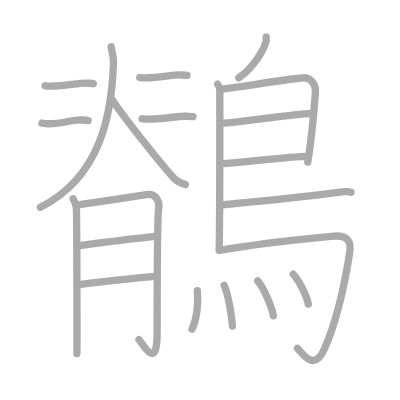
t = 0.00 s
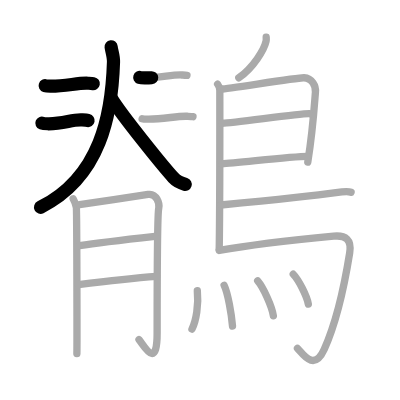
t = 4.25 s
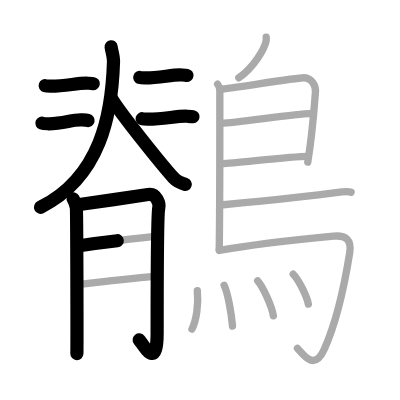
t = 8.50 s
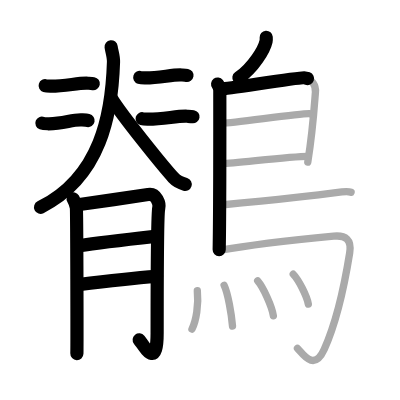
t = 12.50 s
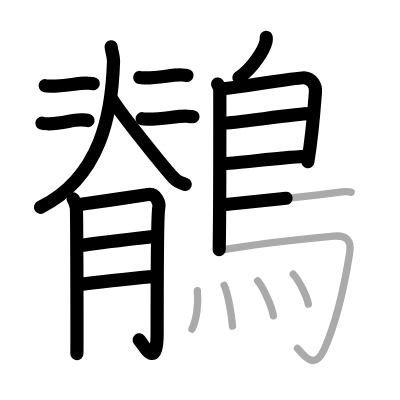
t = 15.50 s
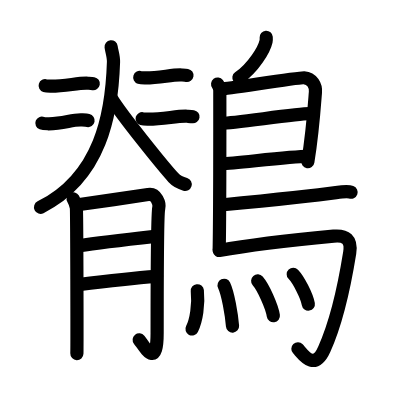
t = 21.00 s

The animated SVG that drew these frames (rendered in a browser with its animation timeline set to each time). Animation: 21 SMIL elements (animate=21); one cycle of 21.00 s.

<?xml version="1.0" standalone="no"?>
<!DOCTYPE svg PUBLIC "-//W3C//DTD SVG 1.1//EN"   "http://www.w3.org/Graphics/SVG/1.1/DTD/svg11.dtd">
<svg width="400px" height="400px"  version="1.1" xmlns="http://www.w3.org/2000/svg">
  <defs>
    <marker id="Triangle" viewBox="0 0 10 10" refX="0" refY="5" markerUnits="strokeWidth" markerWidth="3" style="stroke-opacity:0%;fill:#aaaaaa;" markerHeight="2" orient="auto">
      <path d="M 0 0 L 10 5 L 0 10 z" />
    </marker>
    
    <marker id="Arrow" viewBox="0 0 10 10" refX="5" refY="5" markerUnits="strokeWidth" markerWidth="1.8" style="stroke-opacity:0%;fill:#770000;" markerHeight="2" orient="auto">
      <path d="M 0 4 L 6 4 L 4 1 L 10 5 L 4 9 L 6 6 L 0 6 z" />
        <circle cx="5" cy="5" r="5" />
      </marker>
    
    <marker id="TriangleRed" viewBox="0 0 10 10" refX="0" refY="5" markerUnits="strokeWidth" markerWidth="3" style="stroke-opacity:0%;fill:#CC0000;" markerHeight="2" orient="auto">
      <path d="M 0 0 L 10 5 L 0 10 z" />
    </marker>
    
    <marker id="ArrowRed" viewBox="0 0 10 10" refX="5" refY="5" markerUnits="strokeWidth" markerWidth="1.8" style="stroke-opacity:0%;fill:#CC0000;" markerHeight="2" orient="auto">
      <path d="M 0 4 L 6 4 L 4 1 L 10 5 L 4 9 L 6 6 L 0 6 z" />
        <circle cx="5" cy="5" r="5" />
      </marker>
    
  </defs>
  
  <path style="fill:#ffffff; fill-opacity:100%; fill-rule:evenodd; stroke-width:0;" d="M 0 0 L 400px 0 L 400px 400px L 0 400px L 0 0" />

  <g transform="scale(3.6697247706422 3.6697247706422)">
<path style="fill:none; fill-opacity:0%; fill-rule:evenodd; stroke:#aaaaaa; stroke-opacity:100%; stroke-width: 1.5pt; stroke-linejoin:round; stroke-linecap:round;" d="M30.28 12.75c0.13 1.12 0.69 2.61 0.65 4.1C30.5 31 27.5 48.25 11 56.5"></path>
<path style="fill:none; fill-opacity:0%; fill-rule:evenodd; stroke:#aaaaaa; stroke-opacity:100%; stroke-width: 1.5pt; stroke-linejoin:round; stroke-linecap:round;" d="M30.5 27c2.62 4.29 13.9 18.29 16.78 21.43c0.98 1.07 2.24 1.52 3.22 1.82"></path>
<path style="fill:none; fill-opacity:0%; fill-rule:evenodd; stroke:#aaaaaa; stroke-opacity:100%; stroke-width: 1.5pt; stroke-linejoin:round; stroke-linecap:round;" d="M12.31 23.35c0.42 0.13 1.18 0.12 1.6 0.13c3.96 0.02 7.47-0.94 10.05-0.8c0.69 0.04 1.12 0.06 1.46 0.12"></path>
<path style="fill:none; fill-opacity:0%; fill-rule:evenodd; stroke:#aaaaaa; stroke-opacity:100%; stroke-width: 1.5pt; stroke-linejoin:round; stroke-linecap:round;" d="M11.42 33.56c0.46 0.17 1.29 0.16 1.75 0.17c4.33 0.03 6.43-1.24 9.25-1.04c0.76 0.05 1.22 0.08 1.6 0.16"></path>
<path style="fill:none; fill-opacity:0%; fill-rule:evenodd; stroke:#aaaaaa; stroke-opacity:100%; stroke-width: 1.5pt; stroke-linejoin:round; stroke-linecap:round;" d="M38.08 21.1c0.41 0.13 1.16 0.12 1.57 0.13c3.89 0.02 7.33-0.94 9.86-0.8c0.68 0.04 1.09 0.06 1.44 0.12"></path>
<path style="fill:none; fill-opacity:0%; fill-rule:evenodd; stroke:#aaaaaa; stroke-opacity:100%; stroke-width: 1.5pt; stroke-linejoin:round; stroke-linecap:round;" d="M38.73 32.35c0.44 0.13 1.25 0.12 1.69 0.13c4.19 0.02 7.9-0.94 10.62-0.8c0.73 0.04 1.18 0.06 1.55 0.12"></path>
<path style="fill:none; fill-opacity:0%; fill-rule:evenodd; stroke:#aaaaaa; stroke-opacity:100%; stroke-width: 1.5pt; stroke-linejoin:round; stroke-linecap:round;" d="M19.93 54.17c0.44 0.78 0.73 1.57 0.87 2.36c0.15 0.79 0.21 38.05 0.15 39.82"></path>
<path style="fill:none; fill-opacity:0%; fill-rule:evenodd; stroke:#aaaaaa; stroke-opacity:100%; stroke-width: 1.5pt; stroke-linejoin:round; stroke-linecap:round;" d="M21.67 55.74c1.74-0.2 17.38-2.53 18.68-2.75c2.33-0.39 3.2 2.55 2.91 3.73c-0.28 1.13-0.44 18.14-0.44 34.05c0 10.21-3.49 3.53-4.94 1.77"></path>
<path style="fill:none; fill-opacity:0%; fill-rule:evenodd; stroke:#aaaaaa; stroke-opacity:100%; stroke-width: 1.5pt; stroke-linejoin:round; stroke-linecap:round;" d="M21.67 66.95c4.72-0.75 15.34-1.97 20.57-2.55"></path>
<path style="fill:none; fill-opacity:0%; fill-rule:evenodd; stroke:#aaaaaa; stroke-opacity:100%; stroke-width: 1.5pt; stroke-linejoin:round; stroke-linecap:round;" d="M21.38 77.55c4.65-0.59 15.91-1.87 21.29-2.26"></path>
<path style="fill:none; fill-opacity:0%; fill-rule:evenodd; stroke:#aaaaaa; stroke-opacity:100%; stroke-width: 1.5pt; stroke-linejoin:round; stroke-linecap:round;" d="M72.54 10.16c0.02 0.27 0.04 0.71-0.04 1.09c-0.51 2.27-3.42 7.13-7.42 9.95"></path>
<path style="fill:none; fill-opacity:0%; fill-rule:evenodd; stroke:#aaaaaa; stroke-opacity:100%; stroke-width: 1.5pt; stroke-linejoin:round; stroke-linecap:round;" d="M59.3 22.92c0.33 0.43 0.6 1.02 0.6 1.73c0 7.23 0.04 32.01-0.17 43.38"></path>
<path style="fill:none; fill-opacity:0%; fill-rule:evenodd; stroke:#aaaaaa; stroke-opacity:100%; stroke-width: 1.5pt; stroke-linejoin:round; stroke-linecap:round;" d="M60.31 24.25c1.55 0 21-3.17 22.51-3.06c2.24 0.16 3.33 2.15 3.13 4.02c-0.12 1.15-0.64 10.19-2.08 18.96"></path>
<path style="fill:none; fill-opacity:0%; fill-rule:evenodd; stroke:#aaaaaa; stroke-opacity:100%; stroke-width: 1.5pt; stroke-linejoin:round; stroke-linecap:round;" d="M60.56 33.58c1.9 0.13 21.6-2.74 23.75-2.59"></path>
<path style="fill:none; fill-opacity:0%; fill-rule:evenodd; stroke:#aaaaaa; stroke-opacity:100%; stroke-width: 1.5pt; stroke-linejoin:round; stroke-linecap:round;" d="M60.47 44.62c3.88-0.14 18.55-1.98 23.38-2"></path>
<path style="fill:none; fill-opacity:0%; fill-rule:evenodd; stroke:#aaaaaa; stroke-opacity:100%; stroke-width: 1.5pt; stroke-linejoin:round; stroke-linecap:round;" d="M60.19 55.86c8.61-0.84 27.66-2.86 31.35-3.38c1.29-0.19 3.48-0.35 4.13-0.11"></path>
<path style="fill:none; fill-opacity:0%; fill-rule:evenodd; stroke:#aaaaaa; stroke-opacity:100%; stroke-width: 1.5pt; stroke-linejoin:round; stroke-linecap:round;" d="M59.74 68.25c9.1-1.63 26.13-3.42 31.17-3.9c3.28-0.31 4.97 0.89 4.38 4.57c-1.64 10.24-4.08 19.96-6.93 26.25c-2.86 6.33-5.97 1.04-7.3-0.24"></path>
<path style="fill:none; fill-opacity:0%; fill-rule:evenodd; stroke:#aaaaaa; stroke-opacity:100%; stroke-width: 1.5pt; stroke-linejoin:round; stroke-linecap:round;" d="M53.77 79.23c0.4 3.71-0.29 8.16-1.46 10.44"></path>
<path style="fill:none; fill-opacity:0%; fill-rule:evenodd; stroke:#aaaaaa; stroke-opacity:100%; stroke-width: 1.5pt; stroke-linejoin:round; stroke-linecap:round;" d="M61.07 77.74c1.04 2.18 2.03 7.92 2.29 11.12"></path>
<path style="fill:none; fill-opacity:0%; fill-rule:evenodd; stroke:#aaaaaa; stroke-opacity:100%; stroke-width: 1.5pt; stroke-linejoin:round; stroke-linecap:round;" d="M70.22 76.54c1.51 1.73 3.89 6.96 4.27 9.51"></path>
<path style="fill:none; fill-opacity:0%; fill-rule:evenodd; stroke:#aaaaaa; stroke-opacity:100%; stroke-width: 1.5pt; stroke-linejoin:round; stroke-linecap:round;" d="M79.91 74.73c1.45 1.49 3.75 5.96 4.11 8.14"></path>

<path style="fill:none; fill-opacity:0%; fill-rule:evenodd; stroke:#000000; stroke-opacity:100%; stroke-width: 2.7pt; stroke-linejoin:round; stroke-linecap:round;" d="M30.28 12.75c0.13 1.12 0.69 2.61 0.65 4.1C30.5 31 27.5 48.25 11 56.5" pathLength="100" stroke-dashoffset="100" stroke-dasharray="100 105"><animate id="dashAnim1" attributeName="stroke-dashoffset" from="100" to="0" dur="1s" calcMode="linear" fill="freeze"/></path>
<path style="fill:none; fill-opacity:0%; fill-rule:evenodd; stroke:#000000; stroke-opacity:100%; stroke-width: 2.7pt; stroke-linejoin:round; stroke-linecap:round;" d="M30.5 27c2.62 4.29 13.9 18.29 16.78 21.43c0.98 1.07 2.24 1.52 3.22 1.82" pathLength="100" stroke-dashoffset="100" stroke-dasharray="100 105"><animate id="dashAnim2" attributeName="stroke-dashoffset" from="100" to="0" dur="1s" calcMode="linear" begin="dashAnim1.end" fill="freeze"/></path>
<path style="fill:none; fill-opacity:0%; fill-rule:evenodd; stroke:#000000; stroke-opacity:100%; stroke-width: 2.7pt; stroke-linejoin:round; stroke-linecap:round;" d="M12.31 23.35c0.42 0.13 1.18 0.12 1.6 0.13c3.96 0.02 7.47-0.94 10.05-0.8c0.69 0.04 1.12 0.06 1.46 0.12" pathLength="100" stroke-dashoffset="100" stroke-dasharray="100 105"><animate id="dashAnim3" attributeName="stroke-dashoffset" from="100" to="0" dur="1s" calcMode="linear" begin="dashAnim2.end" fill="freeze"/></path>
<path style="fill:none; fill-opacity:0%; fill-rule:evenodd; stroke:#000000; stroke-opacity:100%; stroke-width: 2.7pt; stroke-linejoin:round; stroke-linecap:round;" d="M11.42 33.56c0.46 0.17 1.29 0.16 1.75 0.17c4.33 0.03 6.43-1.24 9.25-1.04c0.76 0.05 1.22 0.08 1.6 0.16" pathLength="100" stroke-dashoffset="100" stroke-dasharray="100 105"><animate id="dashAnim4" attributeName="stroke-dashoffset" from="100" to="0" dur="1s" calcMode="linear" begin="dashAnim3.end" fill="freeze"/></path>
<path style="fill:none; fill-opacity:0%; fill-rule:evenodd; stroke:#000000; stroke-opacity:100%; stroke-width: 2.7pt; stroke-linejoin:round; stroke-linecap:round;" d="M38.08 21.1c0.41 0.13 1.16 0.12 1.57 0.13c3.89 0.02 7.33-0.94 9.86-0.8c0.68 0.04 1.09 0.06 1.44 0.12" pathLength="100" stroke-dashoffset="100" stroke-dasharray="100 105"><animate id="dashAnim5" attributeName="stroke-dashoffset" from="100" to="0" dur="1s" calcMode="linear" begin="dashAnim4.end" fill="freeze"/></path>
<path style="fill:none; fill-opacity:0%; fill-rule:evenodd; stroke:#000000; stroke-opacity:100%; stroke-width: 2.7pt; stroke-linejoin:round; stroke-linecap:round;" d="M38.73 32.35c0.44 0.13 1.25 0.12 1.69 0.13c4.19 0.02 7.9-0.94 10.62-0.8c0.73 0.04 1.18 0.06 1.55 0.12" pathLength="100" stroke-dashoffset="100" stroke-dasharray="100 105"><animate id="dashAnim6" attributeName="stroke-dashoffset" from="100" to="0" dur="1s" calcMode="linear" begin="dashAnim5.end" fill="freeze"/></path>
<path style="fill:none; fill-opacity:0%; fill-rule:evenodd; stroke:#000000; stroke-opacity:100%; stroke-width: 2.7pt; stroke-linejoin:round; stroke-linecap:round;" d="M19.93 54.17c0.44 0.78 0.73 1.57 0.87 2.36c0.15 0.79 0.21 38.05 0.15 39.82" pathLength="100" stroke-dashoffset="100" stroke-dasharray="100 105"><animate id="dashAnim7" attributeName="stroke-dashoffset" from="100" to="0" dur="1s" calcMode="linear" begin="dashAnim6.end" fill="freeze"/></path>
<path style="fill:none; fill-opacity:0%; fill-rule:evenodd; stroke:#000000; stroke-opacity:100%; stroke-width: 2.7pt; stroke-linejoin:round; stroke-linecap:round;" d="M21.67 55.74c1.74-0.2 17.38-2.53 18.68-2.75c2.33-0.39 3.2 2.55 2.91 3.73c-0.28 1.13-0.44 18.14-0.44 34.05c0 10.21-3.49 3.53-4.94 1.77" pathLength="100" stroke-dashoffset="100" stroke-dasharray="100 105"><animate id="dashAnim8" attributeName="stroke-dashoffset" from="100" to="0" dur="1s" calcMode="linear" begin="dashAnim7.end" fill="freeze"/></path>
<path style="fill:none; fill-opacity:0%; fill-rule:evenodd; stroke:#000000; stroke-opacity:100%; stroke-width: 2.7pt; stroke-linejoin:round; stroke-linecap:round;" d="M21.67 66.95c4.72-0.75 15.34-1.97 20.57-2.55" pathLength="100" stroke-dashoffset="100" stroke-dasharray="100 105"><animate id="dashAnim9" attributeName="stroke-dashoffset" from="100" to="0" dur="1s" calcMode="linear" begin="dashAnim8.end" fill="freeze"/></path>
<path style="fill:none; fill-opacity:0%; fill-rule:evenodd; stroke:#000000; stroke-opacity:100%; stroke-width: 2.7pt; stroke-linejoin:round; stroke-linecap:round;" d="M21.38 77.55c4.65-0.59 15.91-1.87 21.29-2.26" pathLength="100" stroke-dashoffset="100" stroke-dasharray="100 105"><animate id="dashAnim10" attributeName="stroke-dashoffset" from="100" to="0" dur="1s" calcMode="linear" begin="dashAnim9.end" fill="freeze"/></path>
<path style="fill:none; fill-opacity:0%; fill-rule:evenodd; stroke:#000000; stroke-opacity:100%; stroke-width: 2.7pt; stroke-linejoin:round; stroke-linecap:round;" d="M72.54 10.16c0.02 0.27 0.04 0.71-0.04 1.09c-0.51 2.27-3.42 7.13-7.42 9.95" pathLength="100" stroke-dashoffset="100" stroke-dasharray="100 105"><animate id="dashAnim11" attributeName="stroke-dashoffset" from="100" to="0" dur="1s" calcMode="linear" begin="dashAnim10.end" fill="freeze"/></path>
<path style="fill:none; fill-opacity:0%; fill-rule:evenodd; stroke:#000000; stroke-opacity:100%; stroke-width: 2.7pt; stroke-linejoin:round; stroke-linecap:round;" d="M59.3 22.92c0.33 0.43 0.6 1.02 0.6 1.73c0 7.23 0.04 32.01-0.17 43.38" pathLength="100" stroke-dashoffset="100" stroke-dasharray="100 105"><animate id="dashAnim12" attributeName="stroke-dashoffset" from="100" to="0" dur="1s" calcMode="linear" begin="dashAnim11.end" fill="freeze"/></path>
<path style="fill:none; fill-opacity:0%; fill-rule:evenodd; stroke:#000000; stroke-opacity:100%; stroke-width: 2.7pt; stroke-linejoin:round; stroke-linecap:round;" d="M60.31 24.25c1.55 0 21-3.17 22.51-3.06c2.24 0.16 3.33 2.15 3.13 4.02c-0.12 1.15-0.64 10.19-2.08 18.96" pathLength="100" stroke-dashoffset="100" stroke-dasharray="100 105"><animate id="dashAnim13" attributeName="stroke-dashoffset" from="100" to="0" dur="1s" calcMode="linear" begin="dashAnim12.end" fill="freeze"/></path>
<path style="fill:none; fill-opacity:0%; fill-rule:evenodd; stroke:#000000; stroke-opacity:100%; stroke-width: 2.7pt; stroke-linejoin:round; stroke-linecap:round;" d="M60.56 33.58c1.9 0.13 21.6-2.74 23.75-2.59" pathLength="100" stroke-dashoffset="100" stroke-dasharray="100 105"><animate id="dashAnim14" attributeName="stroke-dashoffset" from="100" to="0" dur="1s" calcMode="linear" begin="dashAnim13.end" fill="freeze"/></path>
<path style="fill:none; fill-opacity:0%; fill-rule:evenodd; stroke:#000000; stroke-opacity:100%; stroke-width: 2.7pt; stroke-linejoin:round; stroke-linecap:round;" d="M60.47 44.62c3.88-0.14 18.55-1.98 23.38-2" pathLength="100" stroke-dashoffset="100" stroke-dasharray="100 105"><animate id="dashAnim15" attributeName="stroke-dashoffset" from="100" to="0" dur="1s" calcMode="linear" begin="dashAnim14.end" fill="freeze"/></path>
<path style="fill:none; fill-opacity:0%; fill-rule:evenodd; stroke:#000000; stroke-opacity:100%; stroke-width: 2.7pt; stroke-linejoin:round; stroke-linecap:round;" d="M60.19 55.86c8.61-0.84 27.66-2.86 31.35-3.38c1.29-0.19 3.48-0.35 4.13-0.11" pathLength="100" stroke-dashoffset="100" stroke-dasharray="100 105"><animate id="dashAnim16" attributeName="stroke-dashoffset" from="100" to="0" dur="1s" calcMode="linear" begin="dashAnim15.end" fill="freeze"/></path>
<path style="fill:none; fill-opacity:0%; fill-rule:evenodd; stroke:#000000; stroke-opacity:100%; stroke-width: 2.7pt; stroke-linejoin:round; stroke-linecap:round;" d="M59.74 68.25c9.1-1.63 26.13-3.42 31.17-3.9c3.28-0.31 4.97 0.89 4.38 4.57c-1.64 10.24-4.08 19.96-6.93 26.25c-2.86 6.33-5.97 1.04-7.3-0.24" pathLength="100" stroke-dashoffset="100" stroke-dasharray="100 105"><animate id="dashAnim17" attributeName="stroke-dashoffset" from="100" to="0" dur="1s" calcMode="linear" begin="dashAnim16.end" fill="freeze"/></path>
<path style="fill:none; fill-opacity:0%; fill-rule:evenodd; stroke:#000000; stroke-opacity:100%; stroke-width: 2.7pt; stroke-linejoin:round; stroke-linecap:round;" d="M53.77 79.23c0.4 3.71-0.29 8.16-1.46 10.44" pathLength="100" stroke-dashoffset="100" stroke-dasharray="100 105"><animate id="dashAnim18" attributeName="stroke-dashoffset" from="100" to="0" dur="1s" calcMode="linear" begin="dashAnim17.end" fill="freeze"/></path>
<path style="fill:none; fill-opacity:0%; fill-rule:evenodd; stroke:#000000; stroke-opacity:100%; stroke-width: 2.7pt; stroke-linejoin:round; stroke-linecap:round;" d="M61.07 77.74c1.04 2.18 2.03 7.92 2.29 11.12" pathLength="100" stroke-dashoffset="100" stroke-dasharray="100 105"><animate id="dashAnim19" attributeName="stroke-dashoffset" from="100" to="0" dur="1s" calcMode="linear" begin="dashAnim18.end" fill="freeze"/></path>
<path style="fill:none; fill-opacity:0%; fill-rule:evenodd; stroke:#000000; stroke-opacity:100%; stroke-width: 2.7pt; stroke-linejoin:round; stroke-linecap:round;" d="M70.22 76.54c1.51 1.73 3.89 6.96 4.27 9.51" pathLength="100" stroke-dashoffset="100" stroke-dasharray="100 105"><animate id="dashAnim20" attributeName="stroke-dashoffset" from="100" to="0" dur="1s" calcMode="linear" begin="dashAnim19.end" fill="freeze"/></path>
<path style="fill:none; fill-opacity:0%; fill-rule:evenodd; stroke:#000000; stroke-opacity:100%; stroke-width: 2.7pt; stroke-linejoin:round; stroke-linecap:round;" d="M79.91 74.73c1.45 1.49 3.75 5.96 4.11 8.14" pathLength="100" stroke-dashoffset="100" stroke-dasharray="100 105"><animate id="dashAnim21" attributeName="stroke-dashoffset" from="100" to="0" dur="1s" calcMode="linear" begin="dashAnim20.end" fill="freeze"/></path>

</g>

</svg>  
          
